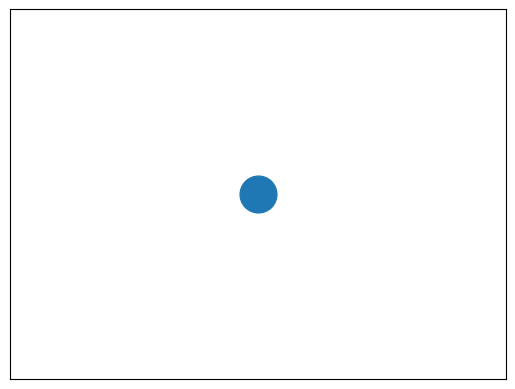

Reproduce this figure in Python. (Note: this script raises an exception after producing the figure.)

import matplotlib.pyplot as plt
import networkx as nx

G = nx.house_graph()

pos = {0: (0,  0),  # 배치할 node의 물리적 위치 (x,y)를 지정합니다.
       1: (10, 0),
       2: (0, 10),
       3: (10, 8),
       4: (5, 15)}



nx.draw_networkx_nodes(G, pos, node_size=700, nodelist=[4])
nx.draw_networkx_nodes(G, pos, node_size=800, nodelist=[0, 1, 2, 3], node_color='b', with_label=True)
nx.draw_networkx_edges(G, pos, alpha=0.5, width=6)
plt.axis('off')
plt.show()
